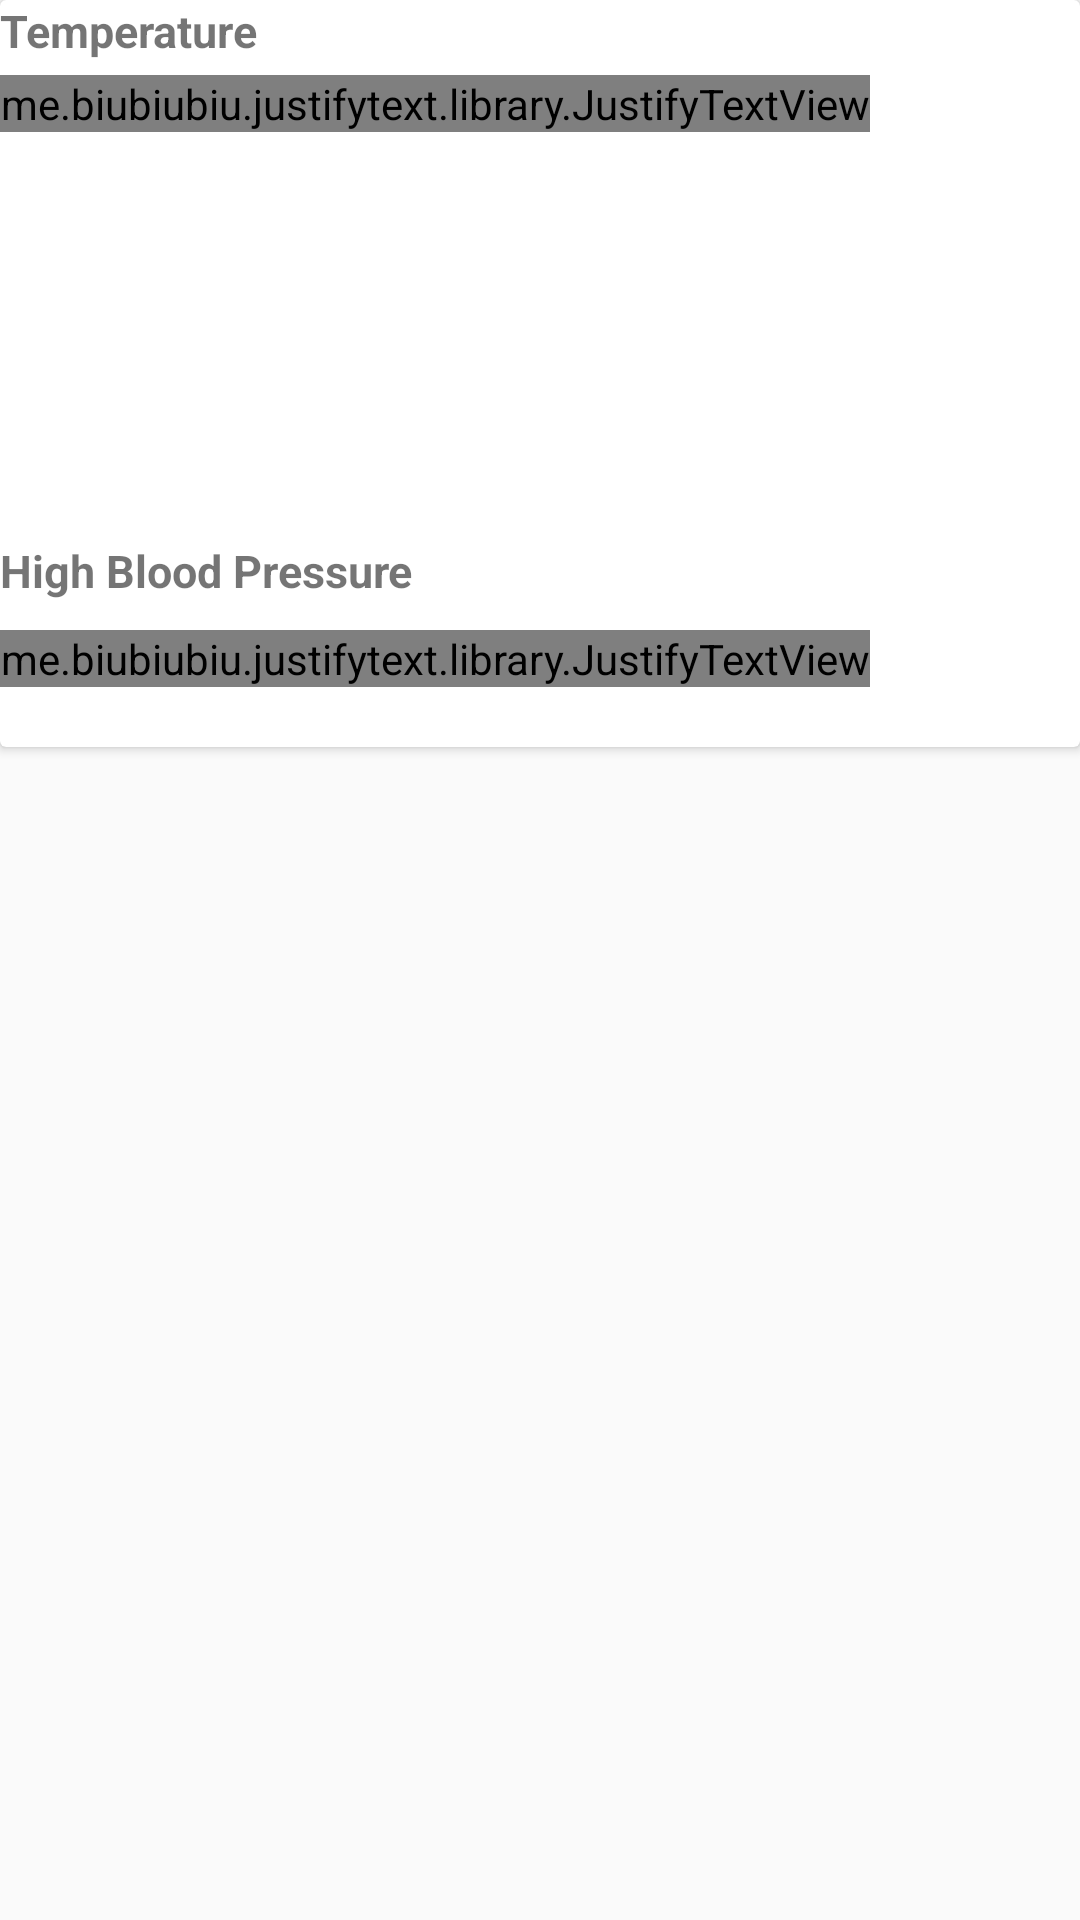

This screen was rendered from an Android layout file. Write that file and the resources it references.
<!-- AndroidManifest.xml: application theme AppTheme -->
<!-- res/layout/notes_item.xml -->
<?xml version="1.0" encoding="utf-8"?>
<ScrollView xmlns:android="http://schemas.android.com/apk/res/android"
    xmlns:app="http://schemas.android.com/apk/res-auto"
    android:layout_width="match_parent"
    android:layout_height="wrap_content"
    android:layout_marginTop="70dp"
    >

        <androidx.cardview.widget.CardView
            android:id="@+id/note_card"
            android:layout_width="match_parent"
            android:layout_height="wrap_content"
            >

            <TextView
                android:layout_width="wrap_content"
                android:layout_height="wrap_content"
                android:layout_marginBottom="20dp"
                android:text="Temperature"
                android:textSize="15dp"
                android:textStyle="bold" />

            <me.biubiubiu.justifytext.library.JustifyTextView
                android:id="@+id/notes"
                android:layout_width="wrap_content"
                android:layout_height="wrap_content"
                android:layout_marginBottom="20dp"
                android:layout_marginTop="25dp"
                android:text="For this reason, doctors may sometimes recommend medications called antipyretics to lower a person’s temperature.
                  Examples include nonsteroidal anti-inflammatory drugs (NSAIDs), such as ibuprofen. Acetaminophen (Tylenol) can also reduce a fever. Aspirin can help, but it is not suitable for children, and it may not be suitable for people who take blood thinners."
                android:textSize="15dp"
                android:textStyle="bold"
                />


            <TextView
                android:layout_width="wrap_content"
                android:layout_height="wrap_content"
                android:layout_marginBottom="20dp"
                android:text="High Blood Pressure"
                android:layout_marginTop="180dp"
                android:textSize="15dp"
                android:textStyle="bold" />

            <me.biubiubiu.justifytext.library.JustifyTextView
                android:layout_width="wrap_content"
                android:layout_height="wrap_content"
                android:layout_marginBottom="20dp"
                android:layout_marginTop="210dp"
                android:text="For this reason, doctors may sometimes recommend medications called antipyretics to lower a person’s temperature.
                  Examples include nonsteroidal anti-inflammatory drugs (NSAIDs), such as ibuprofen. Acetaminophen (Tylenol) can also reduce a fever. Aspirin can help, but it is not suitable for children, and it may not be suitable for people who take blood thinners."
                android:textSize="15dp"
                android:textStyle="bold"
                />

        </androidx.cardview.widget.CardView>



</ScrollView>
<!-- resources referenced by this layout -->
<resources>
  <style name="AppTheme" parent="Theme.AppCompat.Light.NoActionBar">
          
          <item name="colorPrimary">@color/colorAccent</item>
          <item name="colorPrimaryDark">@color/colorAccent</item>
          <item name="colorAccent">@color/colorAccent</item>
      </style>
  <color name="colorAccent">#FFB129</color>
</resources>
